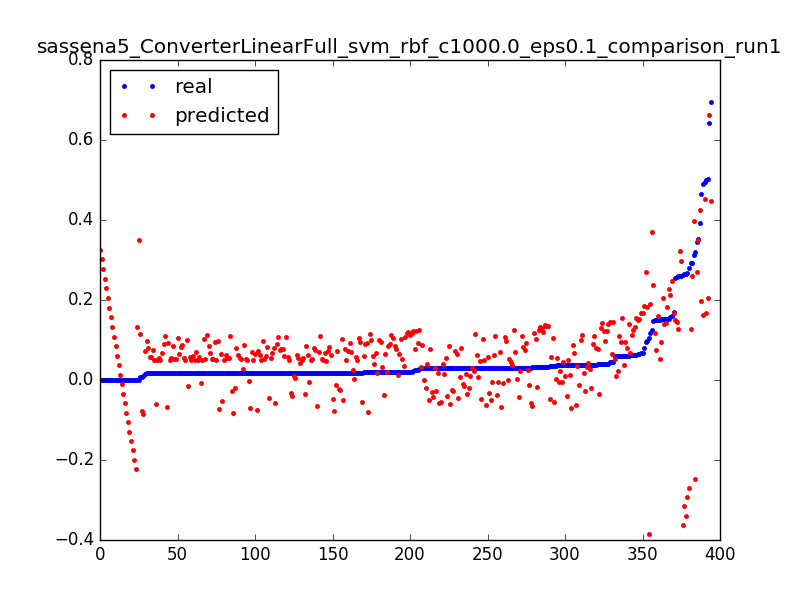

Data behind this chart, as committed beside it:
0.29299922636140724, 0.26074638459, 0.0031847133757961785
0.148, 0.2371, 0.006369
0.1577, 0.2135, 0.009554
0.1184, 0.19, 0.01274
0.1696, 0.1665, 0.01592
0.1516, 0.143, 0.01911
0.3524, 0.3501, 0.003185
0.2606, 0.3234, 0.006369
0.2606, 0.2967, 0.009554
0.09497, 0.2701, 0.01274
1.3112518521432411e-05, 0.1321, 0.003185
0.2589, 0.1272, 0.006369
0.0247, 0.1225, 0.009554
0.02042, 0.1177, 0.01274
0.01992, 0.1131, 0.01592
0.01938, 0.1084, 0.01911
0.019, 0.1038, 0.02229
0.01887, 0.09922, 0.02548
0.01887, 0.09469, 0.02866
0.01896, 0.0902, 0.03185
0.019, 0.08576, 0.03503
0.0185, 0.08135, 0.03822
0.01904, 0.07698, 0.0414
0.01863, 0.07266, 0.04459
0.01884, 0.06837, 0.04777
0.01924, 0.06413, 0.05096
0.01829, 0.05992, 0.05414
0.01838, 0.05576, 0.05732
0.01933, 0.05164, 0.06051
0.01846, 0.04756, 0.06369
0.01837, 0.04352, 0.06688
0.01883, 0.03952, 0.07006
0.01934, 0.03557, 0.07325
0.01887, 0.03165, 0.07643
0.01812, 0.02778, 0.07962
0.01867, 0.02395, 0.0828
0.01893, 0.02015, 0.08599
0.01884, 0.0164, 0.08917
0.01918, 0.0127, 0.09236
0.01834, 0.009029, 0.09554
0.01834, 0.005404, 0.09873
0.01867, 0.001821, 0.1019
0.01813, -0.001721, 0.1051
0.0184, -0.005221, 0.1083
0.01792, -0.00868, 0.1115
0.01855, -0.0121, 0.1146
0.01785, -0.01547, 0.1178
0.01811, -0.01881, 0.121
0.01857, -0.0221, 0.1242
0.01858, -0.02535, 0.1274
0.0181, -0.02855, 0.1306
0.01833, -0.03172, 0.1338
0.01838, -0.03484, 0.1369
0.01887, -0.03793, 0.1401
0.01833, -0.04097, 0.1433
0.0182, -0.04396, 0.1465
0.01853, -0.04692, 0.1497
0.01859, -0.04983, 0.1529
0.01806, -0.0527, 0.1561
0.01872, -0.05553, 0.1592
0.01825, -0.05832, 0.1624
... 334 more rows
